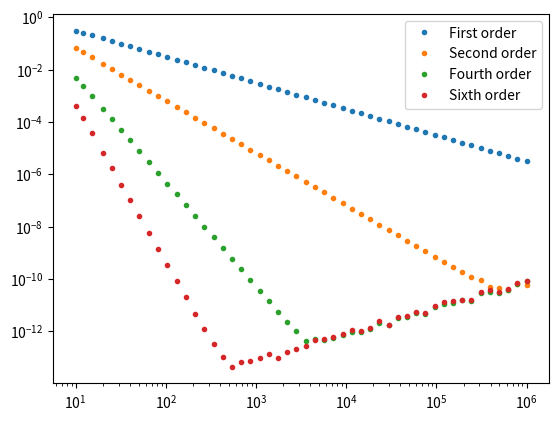

This chart was generated by the following Python code:
import numpy as np
import matplotlib.pyplot as plt


def simple_forward_derivative(u0: float, u1: float, dx: float) -> float:
    return (u1 - u0) / dx


def custom_derivative(values: np.ndarray, coeffecients: np.ndarray) -> float:
    return np.sum(values * coeffecients)


def problem_a() -> None:
    print("Starting problem a")

    grid_count = 20
    grid_points = np.linspace(0, 2 * np.pi, grid_count, endpoint=False)
    delta_x = 2 * np.pi / grid_count

    def calculate_derivative_forward(u0: float, u1: float, dx: float) -> float:
        return (u1 - u0) / dx

    points_derived = []
    true_derived = []

    for i in range(grid_count):
        idx0 = i % len(grid_points)
        idx1 = (i + 1) % (len(grid_points))

        u0 = np.sin(grid_points[idx0])
        u1 = np.sin(grid_points[idx1])

        true_derived.append(np.cos(grid_points[idx0]))

        points_derived.append(calculate_derivative_forward(u0, u1, delta_x))

    filename = "forward_derived.png"

    plt.figure()
    plt.errorbar(grid_points, points_derived, fmt=".")
    plt.errorbar(grid_points, true_derived, fmt="--")
    plt.savefig(filename)

    print(f"Saved plot to file '{filename}'")
    print()


def problem_b() -> None:
    print("Starting problem b")

    grid_count = 20
    grid_points = np.linspace(0, 2 * np.pi, grid_count, endpoint=False)
    delta_x = 2 * np.pi / grid_count

    def calculate_derivative(vals, dx: float) -> list[float]:
        if len(vals) != 7:
            print("The length of values is not correct")
            return [0.0, 0.0, 0.0, 0.0]

        coeffecients_1 = np.array([0, 0, 0, -1, 1, 0, 0])
        coeffecients_2 = np.array([0, 0, -1 / 2, 0, 1 / 2, 0, 0])
        coeffecients_3 = np.array([0, 1 / 12, -2 / 3, 0, 2 / 3, -1 / 12, 0])
        coeffecients_4 = np.array([-1 / 60, 3 / 20, -3 / 4, 0, 3 / 4, -3 / 20, 1 / 60])

        derivative1 = np.sum(vals * coeffecients_1) / delta_x
        derivative2 = np.sum(vals * coeffecients_2) / delta_x
        derivative3 = np.sum(vals * coeffecients_3) / delta_x
        derivative4 = np.sum(vals * coeffecients_4) / delta_x

        result = [derivative1, derivative2, derivative3, derivative4]

        return result

    results = []

    for i in range(grid_count):
        x = np.roll(grid_points, i + 3)[0:7]
        vals = np.sin(x)
        results.append(calculate_derivative(vals, delta_x))

    result = np.array(results)
    result = result.transpose()

    filename = "derived.png"

    plt.figure()
    plt.errorbar(grid_points, result[0], fmt=".", label="First order")
    plt.errorbar(grid_points, result[1], fmt=".", label="Second order")
    plt.errorbar(grid_points, result[2], fmt=".", label="Fourth order")
    plt.errorbar(grid_points, result[3], fmt=".", label="Sixth order")
    plt.errorbar(grid_points, np.cos(grid_points), fmt="--")
    plt.legend()
    plt.savefig(filename)

    print(f"Saved plot to file '{filename}'")


def problem_c() -> None:
    print("Starting problem c")

    grid_count = 20
    grid_points = np.linspace(0, 2 * np.pi, grid_count, endpoint=False)
    delta_x = 2 * np.pi / grid_count

    def calculate_derivative(vals, dx: float) -> list[float]:
        if len(vals) != 7:
            print("The length of values is not correct")
            return [0.0, 0.0, 0.0, 0.0]

        coeffecients_1 = np.array([0, 0, 0, -1, 1, 0, 0])
        coeffecients_2 = np.array([0, 0, -1 / 2, 0, 1 / 2, 0, 0])
        coeffecients_3 = np.array([0, 1 / 12, -2 / 3, 0, 2 / 3, -1 / 12, 0])
        coeffecients_4 = np.array([-1 / 60, 3 / 20, -3 / 4, 0, 3 / 4, -3 / 20, 1 / 60])

        derivative1 = np.sum(vals * coeffecients_1) / delta_x
        derivative2 = np.sum(vals * coeffecients_2) / delta_x
        derivative3 = np.sum(vals * coeffecients_3) / delta_x
        derivative4 = np.sum(vals * coeffecients_4) / delta_x

        result = [derivative1, derivative2, derivative3, derivative4]

        return result

    results = []

    for i in range(grid_count):
        x = np.roll(grid_points, i + 3)[0:7]
        vals = np.sin(x)
        results.append(calculate_derivative(vals, delta_x))

    result = np.array(results)
    result = result.transpose()

    diffs = result - np.cos(grid_points)

    names = ["First order", "Second order", "Fourth order", "Sixth order"]

    for diff, order in zip(diffs, names):
        print()
        print(
            f"The maximum absolute error for the {order} error, is given by {np.max(np.abs(diff)):f}"
        )


def problem_d() -> None:
    print("Starting problem d")

    grid_counts = np.logspace(1, 6, 50, dtype=int)
    max_errors = []

    # We store the coeffecients in an 2D array, so we can do matrix multiplication to get the derived vals.
    coeffecients = np.array(
        [
            [0, 0, 0, -1, 1, 0, 0],
            [0, 0, -1 / 2, 0, 1 / 2, 0, 0],
            [0, 1 / 12, -2 / 3, 0, 2 / 3, -1 / 12, 0],
            [-1 / 60, 3 / 20, -3 / 4, 0, 3 / 4, -3 / 20, 1 / 60],
        ]
    )

    for grid_count in grid_counts:
        print(grid_count)
        grid_points = np.linspace(0, 2 * np.pi, grid_count, endpoint=False)
        grid_values = np.sin(grid_points)
        delta_x = 2 * np.pi / grid_count

        # We create a 7xgrid_count matrix, which is more effecient that rolling each iter, and splicing the rolled array, as done it problem_c()
        # This way we create all the values we need, where each column is the i_-3 ... i_+3 values we need.
        # Doing this allows us to calculate the derivatives for the different coeffecients using a single matrix mul.
        # coeffecients * shifted_values = 4xN, where the 4 rows are the different coeffecients, and the column if for i'th point.
        shifted_values = np.stack(
            [np.roll(grid_values, -shift) for shift in range(-3, 4)]
        )
        derived = coeffecients @ shifted_values / delta_x

        diffs = np.abs(derived - np.cos(grid_points))

        max_diffs = np.max(diffs, axis=1)
        max_errors.append(max_diffs)

    max_errors = np.array(max_errors).transpose()

    names = ["First order", "Second order", "Fourth order", "Sixth order"]
    plotname = "abs_error_scaling.png"

    plt.figure()
    plt.xscale("log")
    plt.yscale("log")

    for max_diffs, name in zip(max_errors, names):
        plt.errorbar(grid_counts, max_diffs, fmt=".", label=name)

    plt.legend()
    plt.savefig(plotname)


# problem_a()
# problem_b()
# problem_c()
problem_d()
